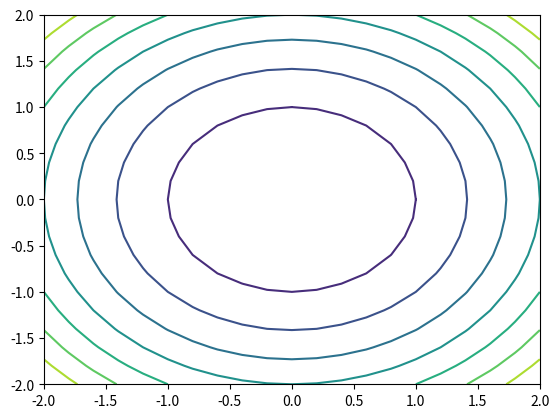

Write the Python code that produced this figure.
import matplotlib.pyplot as plt
import numpy

if __name__ == '__main__':
    board = plt.figure()  # 创建画板对象
    # 生成二维坐标轴
    axis = board.add_subplot(1, 1, 1)
    # 生成-2到2，间隔为0.2的列表x和y，对应横轴和纵轴上的坐标
    X = numpy.arange(-2, 2.1, 0.2)
    Y = numpy.arange(-2, 2.1, 0.2)
    # 通过meshgrid生成坐标矩阵
    X, Y = numpy.meshgrid(X, Y)
    # 根据X和Y，计算Z的值
    Z = X ** 2 + Y ** 2
    #生成z等于x平方加y平方的三维等高线图像
    plt.contour(X, Y, Z)
    plt.show()

